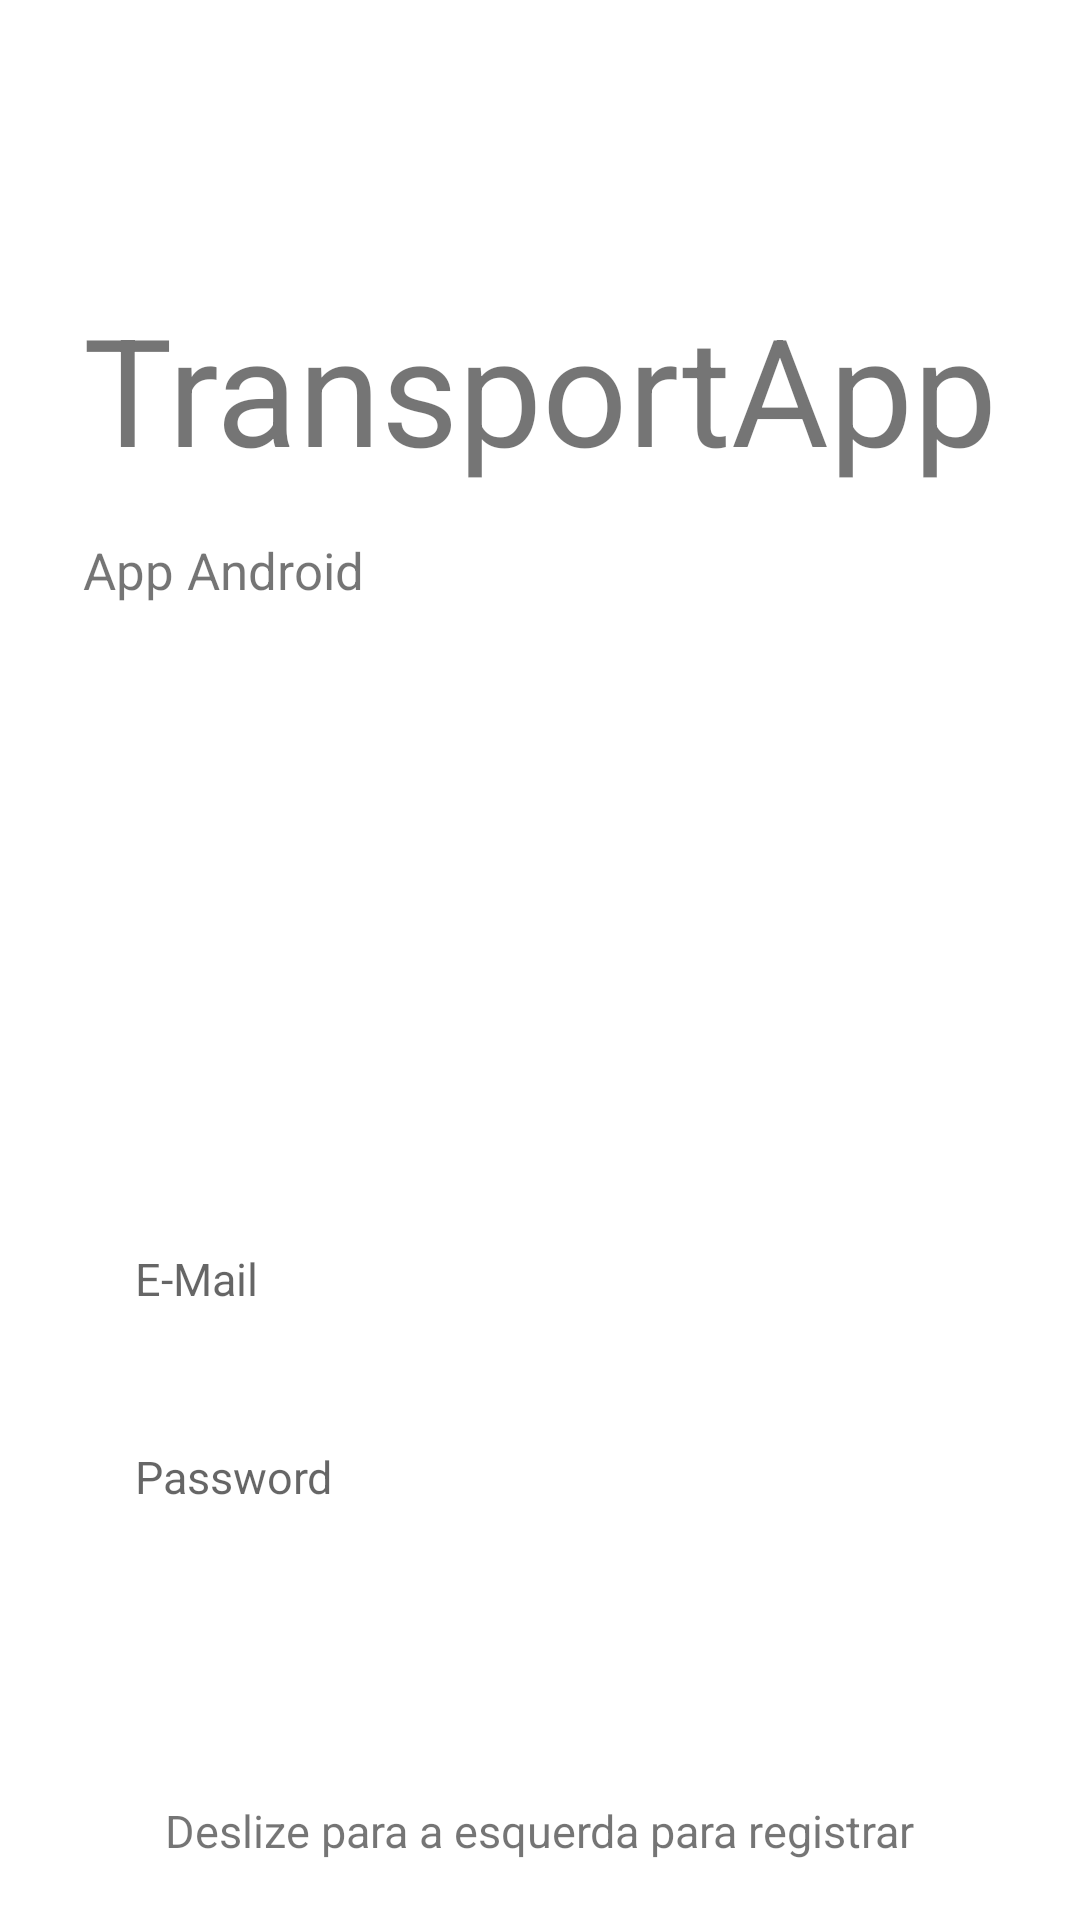

The Android layout XML behind this screen, and the referenced resources:
<!-- AndroidManifest.xml: application theme Theme.UnCDeliveryApp.NoActionBar -->
<!-- res/layout/fragment_login.xml -->
<?xml version="1.0" encoding="utf-8"?>
<androidx.constraintlayout.widget.ConstraintLayout xmlns:android="http://schemas.android.com/apk/res/android"
    xmlns:app="http://schemas.android.com/apk/res-auto"
    xmlns:tools="http://schemas.android.com/tools"
    android:layout_width="match_parent"
    android:layout_height="match_parent"
    tools:context=".fragment_login">

    <TextView
        android:id="@+id/title"
        android:layout_width="wrap_content"
        android:layout_height="wrap_content"
        android:layout_marginTop="96dp"
        android:text="TransportApp"
        android:textSize="50sp"
        app:layout_constraintEnd_toEndOf="parent"
        app:layout_constraintStart_toStartOf="parent"
        app:layout_constraintTop_toTopOf="parent" />

    <TextView
        android:id="@+id/subtitle"
        android:layout_width="wrap_content"
        android:layout_height="wrap_content"
        android:layout_marginTop="16dp"
        android:text="@string/subtitle"
        android:textSize="17sp"
        app:layout_constraintStart_toStartOf="@+id/title"
        app:layout_constraintTop_toBottomOf="@+id/title" />

    <EditText
        android:id="@+id/edt_login"
        android:layout_width="300dp"
        android:layout_height="50dp"
        android:layout_marginTop="200dp"
        android:background="@drawable/edt_custom"
        android:hint="@string/e_mail"
        android:inputType="textEmailAddress"
        android:padding="15dp"
        android:textColor="@android:color/black"
        android:textSize="15sp"
        app:layout_constraintEnd_toEndOf="parent"
        app:layout_constraintStart_toStartOf="parent"
        app:layout_constraintTop_toBottomOf="@+id/subtitle" />

    <EditText
        android:id="@+id/edt_senha"
        android:layout_width="300dp"
        android:layout_height="50dp"
        android:layout_centerHorizontal="true"
        android:layout_centerVertical="true"
        android:layout_marginTop="16dp"
        android:background="@drawable/edt_custom"
        android:hint="@string/password"
        android:inputType="textPassword"
        android:padding="15dp"
        android:textColor="@android:color/black"
        android:textSize="15sp"
        app:layout_constraintEnd_toEndOf="parent"
        app:layout_constraintStart_toStartOf="parent"
        app:layout_constraintTop_toBottomOf="@+id/edt_login" />

    <Button
        android:id="@+id/btn_login"
        android:layout_width="260dp"
        android:layout_height="wrap_content"
        android:layout_marginTop="24dp"
        android:background="@drawable/btn_custom"
        android:text="@string/login"
        android:textColor="@android:color/white"
        app:layout_constraintBottom_toBottomOf="parent"
        app:layout_constraintEnd_toEndOf="parent"
        app:layout_constraintHorizontal_bias="0.496"
        app:layout_constraintStart_toStartOf="parent"
        app:layout_constraintTop_toBottomOf="@+id/edt_senha"
        app:layout_constraintVertical_bias="0.0" />

    <ImageView
        android:id="@+id/imageView2"
        android:layout_width="30dp"
        android:layout_height="30dp"
        android:layout_marginTop="16dp"
        android:src="@drawable/ico_arrow_right"
        app:layout_constraintEnd_toEndOf="@+id/swipeRight"
        app:layout_constraintStart_toStartOf="@+id/swipeRight"
        app:layout_constraintTop_toBottomOf="@+id/swipeRight" />

    <TextView
        android:id="@+id/swipeRight"
        android:layout_width="wrap_content"
        android:layout_height="wrap_content"
        android:text="@string/swipe_left_for_register"
        android:textSize="15sp"
        app:layout_constraintBottom_toBottomOf="parent"
        app:layout_constraintEnd_toEndOf="parent"
        app:layout_constraintStart_toStartOf="parent"
        app:layout_constraintTop_toBottomOf="@+id/btn_login"
        app:layout_constraintVertical_bias="0.352" />

</androidx.constraintlayout.widget.ConstraintLayout>
<!-- resources referenced by this layout -->
<resources>
  <!-- drawable ico_arrow_right (drawable) -->
  <vector xmlns:android="http://schemas.android.com/apk/res/android"
      android:height="24dp"
      android:tint="@color/colorPrimary"
      android:viewportHeight="24.0"
      android:viewportWidth="24.0"
      android:width="24dp" >
  
      <path
          android:fillColor="#FF000000"
          android:pathData="M8.59,16.34l4.58,-4.59 -4.58,-4.59L10,5.75l6,6 -6,6z"/>
  
  </vector>
  <string name="e_mail">E-Mail</string>
  <string name="login">Login</string>
  <string name="password">Password</string>
  <string name="subtitle">App Android</string>
  <string name="swipe_left_for_register">Deslize para a esquerda para registrar</string>
  <style name="Theme.UnCDeliveryApp.NoActionBar">
          <item name="windowActionBar">false</item>
          <item name="windowNoTitle">true</item>
      </style>
  <color name="colorPrimary">#00796b</color>
</resources>
